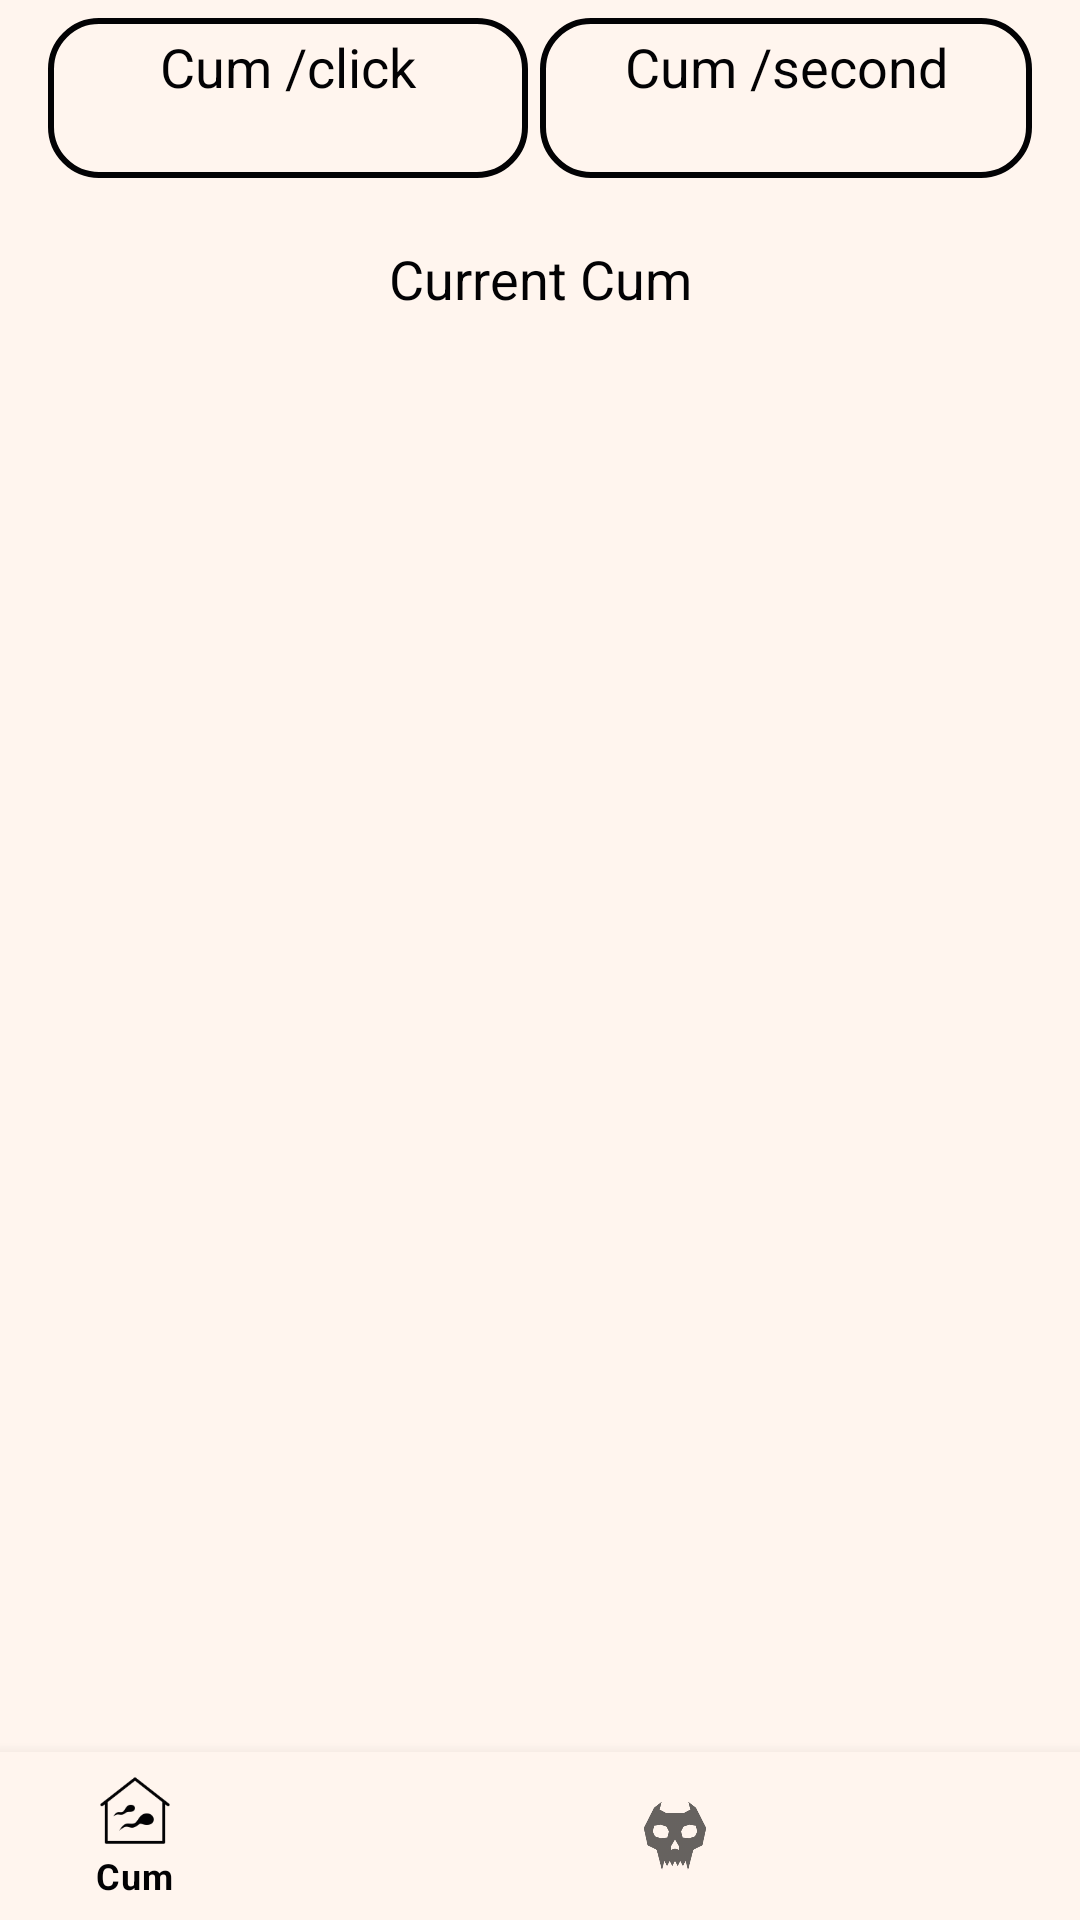

Here is an Android app screen rendered from its layout file. Give the layout XML and the strings, colors and styles it references.
<!-- AndroidManifest.xml: application theme Theme.GachiClicker -->
<!-- res/layout/activity_game.xml -->
<?xml version="1.0" encoding="utf-8"?>
<androidx.constraintlayout.widget.ConstraintLayout xmlns:android="http://schemas.android.com/apk/res/android"
    xmlns:app="http://schemas.android.com/apk/res-auto"
    xmlns:tools="http://schemas.android.com/tools"
    android:layout_width="match_parent"
    android:layout_height="match_parent"
    tools:context=".common.ui.activity.GameActivity">

    <androidx.constraintlayout.widget.ConstraintLayout
        android:id="@+id/constraint_info"
        android:layout_width="match_parent"
        android:layout_height="120dp"
        android:layout_marginStart="16dp"
        android:layout_marginTop="6dp"
        android:layout_marginEnd="16dp"
        app:layout_constraintEnd_toEndOf="parent"
        app:layout_constraintStart_toStartOf="parent"
        app:layout_constraintTop_toTopOf="parent">

        <TextView
            android:id="@+id/yourCPC"
            android:layout_width="0dp"
            android:layout_height="wrap_content"
            android:layout_marginEnd="4dp"
            android:background="@drawable/stroke_white"
            android:padding="4dp"
            android:text="@string/current_cpc"
            android:textAlignment="center"
            android:textColor="@color/main_text_color"
            android:textSize="18sp"
            app:layout_constraintEnd_toStartOf="@+id/guideline2"
            app:layout_constraintStart_toStartOf="parent"
            app:layout_constraintTop_toTopOf="parent" />

        <TextView
            android:id="@+id/yourCum"
            android:layout_width="0dp"
            android:layout_height="wrap_content"
            android:text="@string/current_cum"
            android:textAlignment="center"
            android:textColor="@color/main_text_color"
            android:textSize="18sp"
            app:layout_constraintBottom_toBottomOf="parent"
            app:layout_constraintEnd_toEndOf="parent"
            app:layout_constraintStart_toStartOf="parent" />

        <TextView
            android:id="@+id/text_cps"
            android:layout_width="0dp"
            android:layout_height="wrap_content"
            android:layout_marginStart="4dp"
            android:background="@drawable/stroke_white"
            android:padding="4dp"
            android:text="@string/cps"
            android:textAlignment="center"
            android:textColor="@color/main_text_color"
            android:textSize="18sp"
            app:layout_constraintEnd_toEndOf="parent"
            app:layout_constraintStart_toEndOf="@+id/yourCPC"
            app:layout_constraintTop_toTopOf="parent" />

        <androidx.constraintlayout.widget.Guideline
            android:id="@+id/guideline2"
            android:layout_width="wrap_content"
            android:layout_height="wrap_content"
            android:orientation="vertical"
            app:layout_constraintGuide_percent="0.5" />
    </androidx.constraintlayout.widget.ConstraintLayout>

    <FrameLayout
        android:id="@+id/fragment_holder"
        android:layout_width="match_parent"
        android:layout_height="0dp"
        app:layout_constraintBottom_toTopOf="@+id/bottomNavigation"
        app:layout_constraintTop_toBottomOf="@+id/constraint_info" />

    <com.google.android.material.bottomnavigation.BottomNavigationView
        android:id="@+id/bottomNavigation"
        android:layout_width="match_parent"
        android:layout_height="?actionBarSize"
        android:background="@color/nawbar_back"
        app:layout_constraintBottom_toBottomOf="parent"
        app:layout_constraintEnd_toEndOf="parent"
        app:layout_constraintStart_toStartOf="parent"
        app:menu="@menu/nb_main" />
</androidx.constraintlayout.widget.ConstraintLayout>
<!-- resources referenced by this layout -->
<resources>
  <color name="main_text_color">@color/black_main</color>
  <color name="nawbar_back">@color/white_main</color>
  <!-- drawable stroke_white (drawable) -->
  <?xml version="1.0" encoding="utf-8"?>
  <shape xmlns:android="http://schemas.android.com/apk/res/android">
      <stroke android:width="2dp" android:color="@color/main_text_color"/>
      <corners android:radius="16dp"/>
  </shape>
  <string name="cps">Cum /second\n</string>
  <string name="current_cpc">Cum /click\n</string>
  <string name="current_cum">Current Cum\n</string>
  <style name="Theme.GachiClicker" parent="Theme.MaterialComponents.DayNight.NoActionBar">
          
          <item name="colorPrimary">@color/black_main</item>
          <item name="colorPrimaryVariant">@color/white_main</item>
          <item name="colorOnPrimary">@color/white</item>
          
          <item name="colorSecondary">@color/black_main</item>
          <item name="colorSecondaryVariant">@color/black_main</item>
          <item name="colorOnSecondary">@color/black</item>
          
          <item name="android:statusBarColor" tools:targetApi="l">?attr/colorPrimaryVariant</item>
          
          <item name="android:windowAnimationStyle">@style/CustomActivityAnimation</item>
          <item name="android:windowBackground">@color/white_main</item>
          <item name="colorControlActivated">@color/black_main</item>
      </style>
  <color name="black_main">#FF020204</color>
  <color name="white_main">#FFFFF5EE</color>
  <color name="white">#FFFEFEFE</color>
  <color name="black">#FF010101</color>
  <style name="CustomActivityAnimation" parent="@android:style/Animation.Activity">
          <item name="android:activityOpenEnterAnimation">@anim/slide_in_right</item>
          <item name="android:activityOpenExitAnimation">@anim/slide_out_left</item>
          <item name="android:activityCloseEnterAnimation">@anim/slide_in_left</item>
          <item name="android:activityCloseExitAnimation">@anim/slide_out_right</item>
      </style>
</resources>
